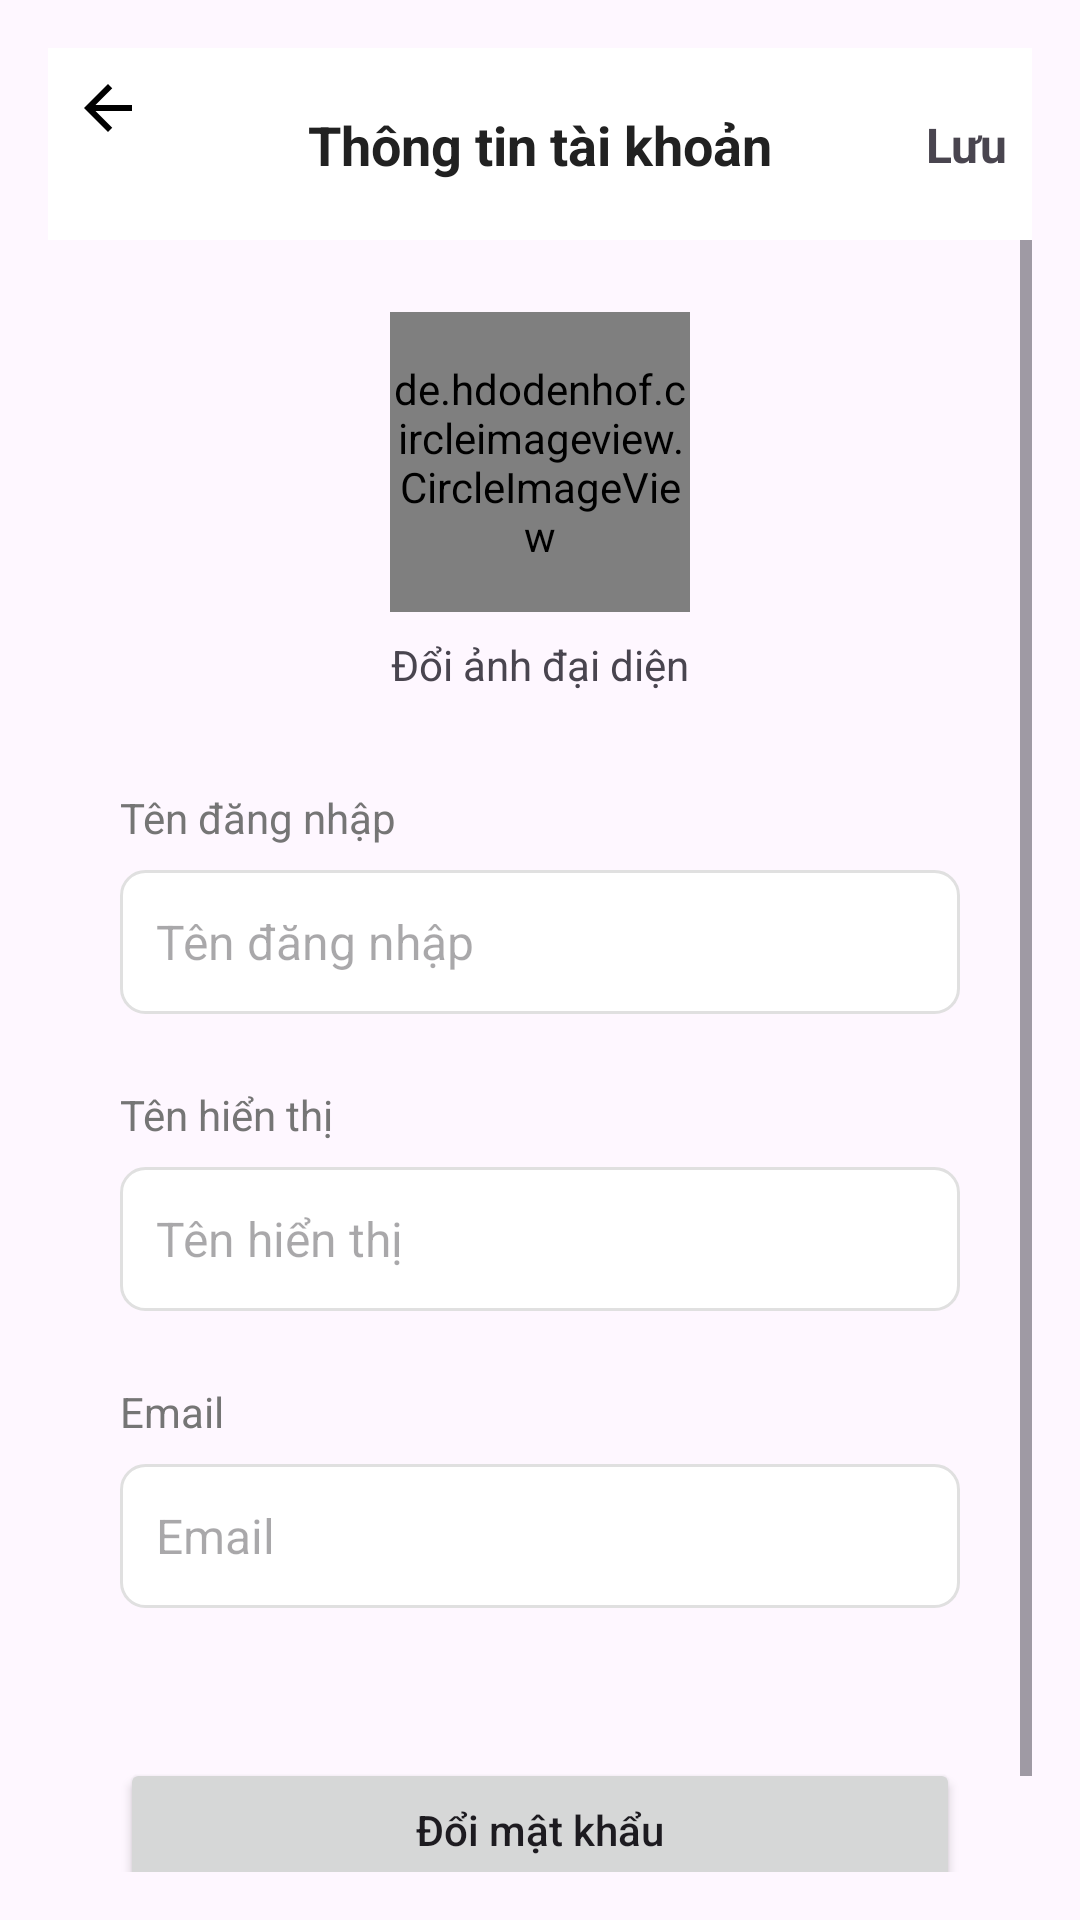

This screen was rendered from an Android layout file. Write that file and the resources it references.
<!-- AndroidManifest.xml: application theme Theme.AppDocBao -->
<!-- res/layout/activity_profile_thontintt.xml -->
<?xml version="1.0" encoding="utf-8"?>
<androidx.constraintlayout.widget.ConstraintLayout
    xmlns:android="http://schemas.android.com/apk/res/android"
    xmlns:app="http://schemas.android.com/apk/res-auto"
    xmlns:tools="http://schemas.android.com/tools"
    android:layout_width="match_parent"
    android:layout_height="match_parent"
    android:padding="16dp">

    
    <androidx.appcompat.widget.Toolbar
        android:id="@+id/toolbar"
        android:layout_width="0dp"
        android:layout_height="?attr/actionBarSize"
        android:background="@color/white"
        app:layout_constraintTop_toTopOf="parent"
        app:layout_constraintStart_toStartOf="parent"
        app:layout_constraintEnd_toEndOf="parent" />

    
    <ImageView
        android:id="@+id/btnBack"
        android:layout_width="24dp"
        android:layout_height="24dp"
        android:layout_marginStart="8dp"
        android:layout_marginTop="8dp"
        android:src="@drawable/ic_back"
        android:contentDescription="Quay lại"
        app:layout_constraintTop_toTopOf="@id/toolbar"
        app:layout_constraintStart_toStartOf="parent" />

    
    <TextView
        android:id="@+id/toolbarTitle"
        android:layout_width="wrap_content"
        android:layout_height="wrap_content"
        android:text="Thông tin tài khoản"
        android:textColor="@color/text_primary"
        android:textSize="18sp"
        android:textStyle="bold"
        app:layout_constraintTop_toTopOf="@id/toolbar"
        app:layout_constraintBottom_toBottomOf="@id/toolbar"
        app:layout_constraintStart_toStartOf="parent"
        app:layout_constraintEnd_toEndOf="parent" />

    
    <TextView
        android:id="@+id/btnSave"
        android:layout_width="wrap_content"
        android:layout_height="wrap_content"
        android:layout_marginEnd="8dp"
        android:text="Lưu"
        android:textSize="16sp"
        android:textStyle="bold"
        app:layout_constraintTop_toTopOf="@id/toolbar"
        app:layout_constraintBottom_toBottomOf="@id/toolbar"
        app:layout_constraintEnd_toEndOf="parent" />

    
    <ProgressBar
        android:id="@+id/progressBar"
        android:layout_width="wrap_content"
        android:layout_height="wrap_content"
        android:visibility="gone"
        android:elevation="4dp"
        app:layout_constraintTop_toTopOf="parent"
        app:layout_constraintBottom_toBottomOf="parent"
        app:layout_constraintStart_toStartOf="parent"
        app:layout_constraintEnd_toEndOf="parent" />

    
    <ScrollView
        android:layout_width="0dp"
        android:layout_height="0dp"
        app:layout_constraintTop_toBottomOf="@id/toolbar"
        app:layout_constraintBottom_toBottomOf="parent"
        app:layout_constraintStart_toStartOf="parent"
        app:layout_constraintEnd_toEndOf="parent">
        <androidx.constraintlayout.widget.ConstraintLayout
            android:layout_width="match_parent"
            android:layout_height="wrap_content"
            android:paddingBottom="24dp">

            
            <de.hdodenhof.circleimageview.CircleImageView
                android:id="@+id/ivAvatar"
                android:layout_width="100dp"
                android:layout_height="100dp"
                android:layout_marginTop="24dp"
                android:src="@drawable/profile_placeholder"
                android:scaleType="centerCrop"
                app:civ_border_width="2dp"
                app:civ_border_color="@android:color/darker_gray"
                app:layout_constraintTop_toTopOf="parent"
                app:layout_constraintStart_toStartOf="parent"
                app:layout_constraintEnd_toEndOf="parent" />



            <TextView
                android:id="@+id/tvChangePhoto"
                android:layout_width="wrap_content"
                android:layout_height="wrap_content"
                android:layout_marginTop="8dp"
                android:text="Đổi ảnh đại diện"
                android:textSize="14sp"
                app:layout_constraintTop_toBottomOf="@id/ivAvatar"
                app:layout_constraintStart_toStartOf="parent"
                app:layout_constraintEnd_toEndOf="parent" />

            
            <TextView
                android:id="@+id/labelUsername"
                android:layout_width="wrap_content"
                android:layout_height="wrap_content"
                android:layout_marginStart="24dp"
                android:layout_marginTop="32dp"
                android:text="Tên đăng nhập"
                android:textColor="@color/text_secondary"
                android:textSize="14sp"
                app:layout_constraintTop_toBottomOf="@id/tvChangePhoto"
                app:layout_constraintStart_toStartOf="parent" />

            <EditText
                android:id="@+id/etUsername"
                android:layout_width="0dp"
                android:layout_height="wrap_content"
                android:minHeight="48dp"
                android:layout_marginStart="24dp"
                android:layout_marginTop="8dp"
                android:layout_marginEnd="24dp"
                android:background="@drawable/edit_text_background"
                android:hint="Tên đăng nhập"
                android:inputType="text"
                android:padding="12dp"
                android:textColor="@color/text_primary"
                android:textSize="16sp"
                app:layout_constraintTop_toBottomOf="@id/labelUsername"
                app:layout_constraintStart_toStartOf="parent"
                app:layout_constraintEnd_toEndOf="parent" />

            
            <TextView
                android:id="@+id/labelDisplayName"
                android:layout_width="wrap_content"
                android:layout_height="wrap_content"
                android:layout_marginStart="24dp"
                android:layout_marginTop="24dp"
                android:text="Tên hiển thị"
                android:textColor="@color/text_secondary"
                android:textSize="14sp"
                app:layout_constraintTop_toBottomOf="@id/etUsername"
                app:layout_constraintStart_toStartOf="parent" />

            <EditText
                android:id="@+id/etDisplayName"
                android:layout_width="0dp"
                android:layout_height="wrap_content"
                android:minHeight="48dp"
                android:layout_marginStart="24dp"
                android:layout_marginTop="8dp"
                android:layout_marginEnd="24dp"
                android:background="@drawable/edit_text_background"
                android:hint="Tên hiển thị"
                android:inputType="text"
                android:padding="12dp"
                android:textColor="@color/text_primary"
                android:textSize="16sp"
                app:layout_constraintTop_toBottomOf="@id/labelDisplayName"
                app:layout_constraintStart_toStartOf="parent"
                app:layout_constraintEnd_toEndOf="parent" />

            
            <TextView
                android:id="@+id/labelEmail"
                android:layout_width="wrap_content"
                android:layout_height="wrap_content"
                android:layout_marginStart="24dp"
                android:layout_marginTop="24dp"
                android:text="Email"
                android:textColor="@color/text_secondary"
                android:textSize="14sp"
                app:layout_constraintTop_toBottomOf="@id/etDisplayName"
                app:layout_constraintStart_toStartOf="parent" />

            <EditText
                android:id="@+id/etEmail"
                android:layout_width="0dp"
                android:layout_height="wrap_content"
                android:minHeight="48dp"
                android:layout_marginStart="24dp"
                android:layout_marginTop="8dp"
                android:layout_marginEnd="24dp"
                android:background="@drawable/edit_text_background"
                android:enabled="false"
                android:hint="Email"
                android:inputType="textEmailAddress"
                android:padding="12dp"
                android:textColor="@color/text_primary"
                android:textSize="16sp"
                app:layout_constraintTop_toBottomOf="@id/labelEmail"
                app:layout_constraintStart_toStartOf="parent"
                app:layout_constraintEnd_toEndOf="parent" />

            
            <Button
                android:id="@+id/btnChangePassword"
                android:layout_width="0dp"
                android:layout_height="wrap_content"
                android:layout_marginStart="24dp"
                android:layout_marginEnd="24dp"
                android:layout_marginTop="50dp"
                android:text="Đổi mật khẩu"
                android:textAllCaps="false"
                app:layout_constraintTop_toBottomOf="@id/etEmail"
                app:layout_constraintStart_toStartOf="parent"
                app:layout_constraintEnd_toEndOf="parent" />

        </androidx.constraintlayout.widget.ConstraintLayout>
    </ScrollView>
</androidx.constraintlayout.widget.ConstraintLayout>
<!-- resources referenced by this layout -->
<resources>
  <color name="text_primary">#212121</color>
  <color name="text_secondary">#757575</color>
  <color name="white">#FFFFFFFF</color>
  <!-- drawable edit_text_background (drawable) -->
  <?xml version="1.0" encoding="utf-8"?>
  <shape xmlns:android="http://schemas.android.com/apk/res/android"
      android:shape="rectangle">
      
      <solid android:color="@android:color/white" />
      
      <stroke
          android:width="1dp"
          android:color="#E0E0E0" />
      
      <corners android:radius="8dp" />
      
      <padding
          android:left="12dp"
          android:top="12dp"
          android:right="12dp"
          android:bottom="12dp" />
          
  </shape>
  <!-- drawable ic_back (drawable) -->
  <?xml version="1.0" encoding="utf-8"?>
  <vector xmlns:android="http://schemas.android.com/apk/res/android"
      android:width="24dp"
      android:height="24dp"
      android:viewportWidth="24"
      android:viewportHeight="24">
      <path
          android:fillColor="#000000"
          android:pathData="M20,11H7.83l5.59,-5.59L12,4l-8,8 8,8 1.41,-1.41L7.83,13H20v-2z" />
  </vector>
  <!-- drawable profile_placeholder (drawable) -->
  <?xml version="1.0" encoding="utf-8"?>
  <shape xmlns:android="http://schemas.android.com/apk/res/android"
      android:shape="oval">
      <solid android:color="#E0E0E0" />
      <size android:width="100dp" android:height="100dp" />
  </shape>
  <style name="Theme.AppDocBao" parent="Base.Theme.AppDocBao" />
  <style name="Base.Theme.AppDocBao" parent="Theme.Material3.DayNight.NoActionBar">
          
          
      </style>
</resources>
